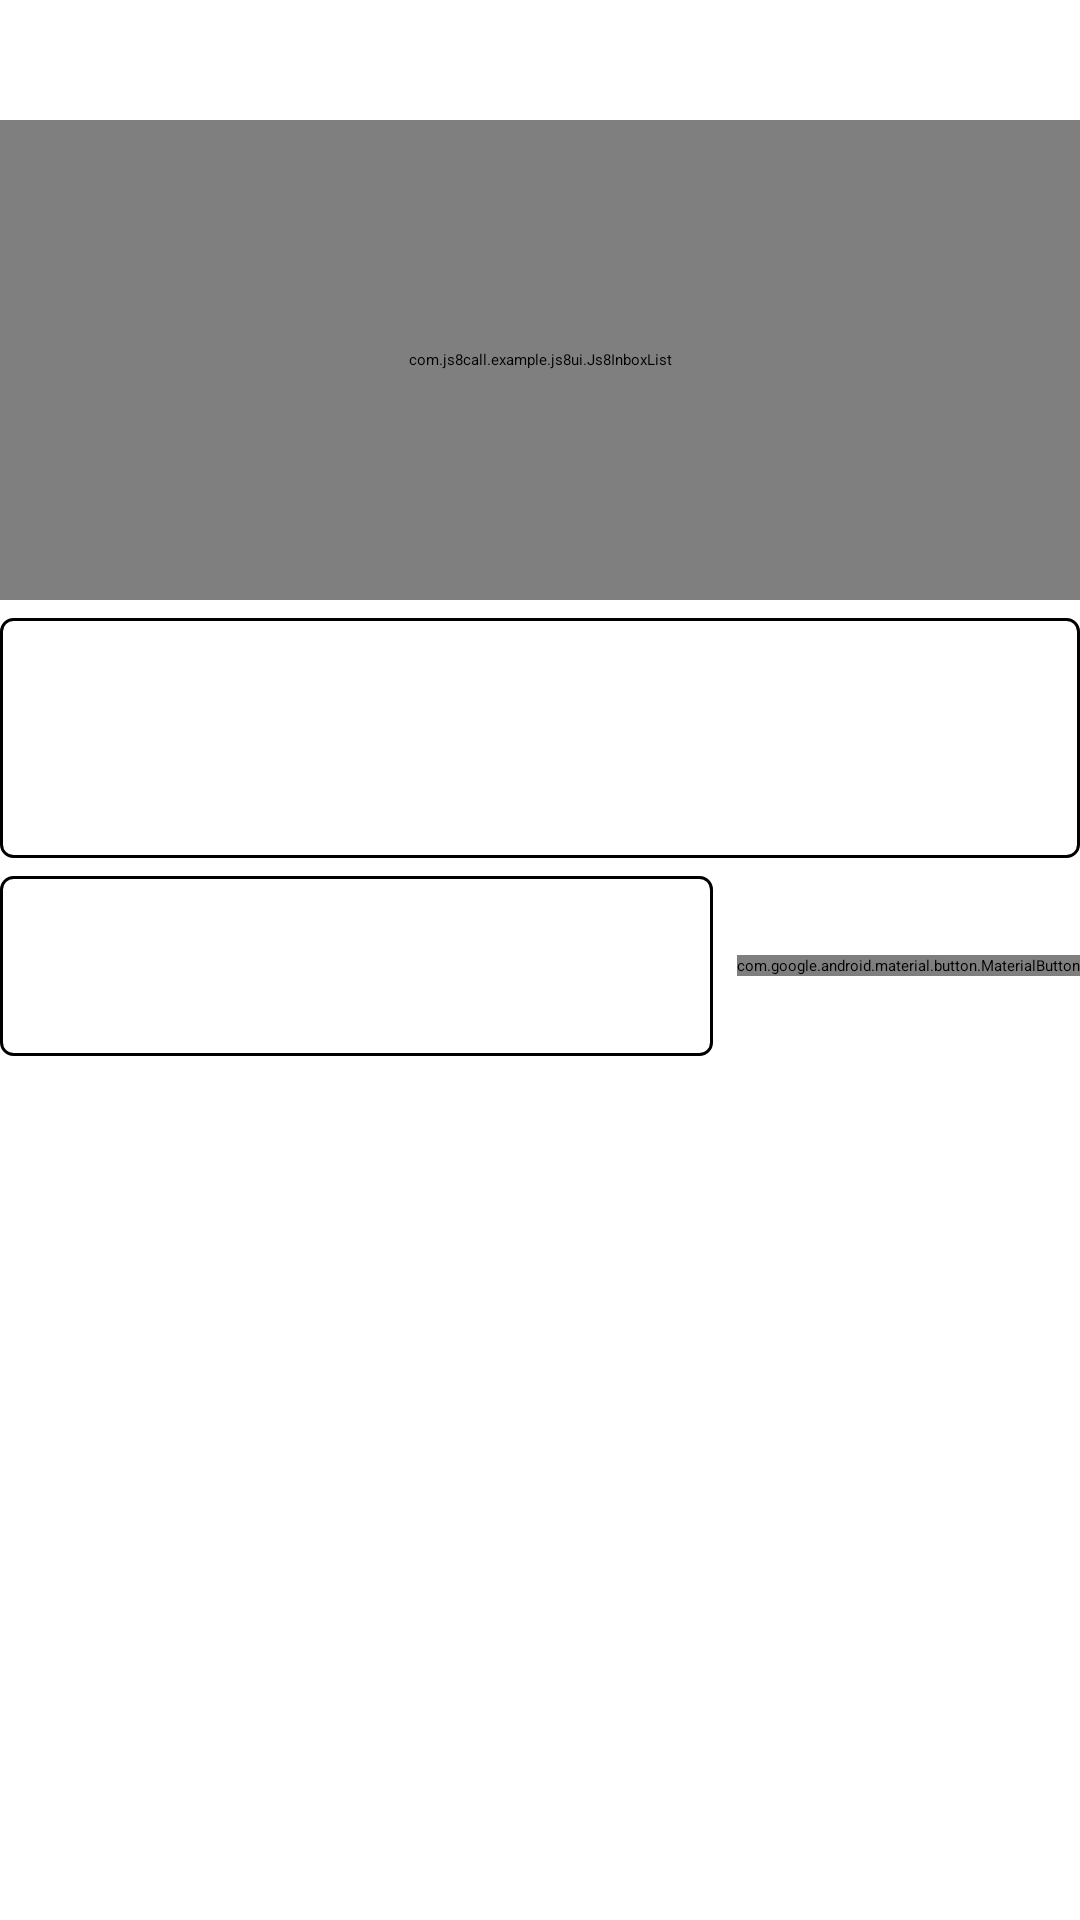

Here is an Android app screen rendered from its layout file. Give the layout XML and the strings, colors and styles it references.
<!-- AndroidManifest.xml: application theme Theme.JS8Call -->
<!-- res/layout/js8_inbox.xml -->
<?xml version="1.0" encoding="utf-8"?>
<LinearLayout xmlns:android="http://schemas.android.com/apk/res/android"
    android:layout_width="match_parent"
    android:layout_height="wrap_content"
    android:orientation="vertical">

    <TextView
        android:layout_width="wrap_content"
        android:layout_height="40dp"
        android:gravity="center_vertical"
        android:text="Message Inbox"
        android:textColor="?attr/colorOnSurface"
        android:textSize="18sp" />

    <com.js8call.example.js8ui.Js8InboxList
        android:id="@+id/js8_inbox_table"
        android:layout_width="match_parent"
        android:layout_height="160dp" />

    <TextView
        android:id="@+id/js8_inbox_message"
        android:layout_width="match_parent"
        android:layout_height="80dp"
        android:layout_marginTop="6dp"
        android:background="@drawable/js8_inbox_box"
        android:gravity="top|start"
        android:hint="TAP A MESSAGE IN THE LIST TO READ IT HERE."
        android:padding="10dp"
        android:textColor="?attr/colorOnSurface"
        android:textColorHint="?attr/colorOnSurfaceVariant"
        android:textSize="14sp" />

    
    <LinearLayout
        android:id="@+id/js8_inbox_reply_row"
        android:layout_width="match_parent"
        android:layout_height="60dp"
        android:layout_marginTop="6dp"
        android:gravity="center_vertical"
        android:orientation="horizontal">

        <EditText
            android:id="@+id/js8_inbox_reply_text"
            android:layout_width="0dp"
            android:layout_height="match_parent"
            android:layout_weight="1"
            android:background="@drawable/js8_inbox_box"
            android:gravity="top|start"
            android:hint="TYPE YOUR REPLY HERE."
            android:importantForAutofill="no"
            android:inputType="textMultiLine|textCapCharacters|textNoSuggestions"
            android:padding="10dp"
            android:textColor="?attr/colorOnSurface"
            android:textColorHint="?attr/colorOnSurfaceVariant"
            android:textSize="14sp" />

        <com.google.android.material.button.MaterialButton
            android:id="@+id/js8_inbox_reply"
            android:layout_width="wrap_content"
            android:layout_height="wrap_content"
            android:layout_marginStart="8dp"
            android:text="Send" />
    </LinearLayout>

    
    <View
        android:id="@+id/js8_inbox_end"
        android:layout_width="match_parent"
        android:layout_height="0dp"
        android:layout_marginTop="6dp" />
</LinearLayout>
<!-- resources referenced by this layout -->
<resources>
  <!-- drawable js8_inbox_box (drawable) -->
  <?xml version="1.0" encoding="utf-8"?>
  <selector xmlns:android="http://schemas.android.com/apk/res/android">
      <item android:state_focused="true">
          <shape android:shape="rectangle">
              <solid android:color="?attr/colorSurface" />
              <stroke android:width="2dp" android:color="?attr/colorPrimary" />
              <corners android:radius="4dp" />
          </shape>
      </item>
      <item>
          <shape android:shape="rectangle">
              <solid android:color="?attr/colorSurface" />
              <stroke android:width="1dp" android:color="?attr/colorOutline" />
              <corners android:radius="4dp" />
          </shape>
      </item>
  </selector>
  <style name="Theme.JS8Call" parent="Base.Theme.JS8Call">
          <item name="android:windowSplashScreenBackground">@color/js8_icon_navy</item>
      </style>
  <color name="js8_icon_navy">#04061A</color>
</resources>
